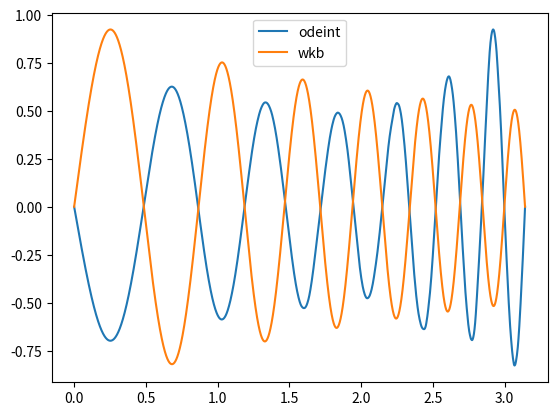

Here is the Python script that generated this plot:
from typing import Callable

from matplotlib import pyplot as plt
import numpy as np
from scipy.integrate import solve_bvp
from scipy.constants import hbar, pi


Field = np.ndarray
Funcs = tuple[Field, Field]
Point = tuple[float, float]
System = Callable[[Field, Funcs], Funcs]
Func = Callable[[Field], Field]
BCs = Callable[[Point, Point], Field]


def ode_system(*, lam: float) -> System:
    def inner(_x: Field, yz: Funcs) -> Funcs:
        y, z = yz
        return (
            z,
            -lam * (np.pi + _x)**4 * y,
        )
    return inner


def bc(yz_a: Point, yz_b: Point) -> Field:
    return np.array([yz_a[0], yz_b[0]])


def solve(system: System, bcs: BCs, x: Field) -> Field:
    return solve_bvp(system, bcs, x, np.vstack((x, x))).y[0]  # type: ignore


def main():
    n = 13
    lam = (3*n/7/np.pi**2)**2

    x = np.linspace(0, np.pi, 10000)
    y = solve(
        system=ode_system(lam=lam),
        bcs=bc,
        x=x,
    )

    wkb = np.pi/(np.pi + x) * np.sin(np.sqrt(lam)*(np.pi**2*x + np.pi*x**2 + x**3/3))
    y_scaled = y / y.max() * wkb.max()

    plt.plot(x, y_scaled, label="odeint")
    plt.plot(x, wkb,label="wkb")
    plt.legend()
    plt.show()


if __name__ == "__main__":
    main()
